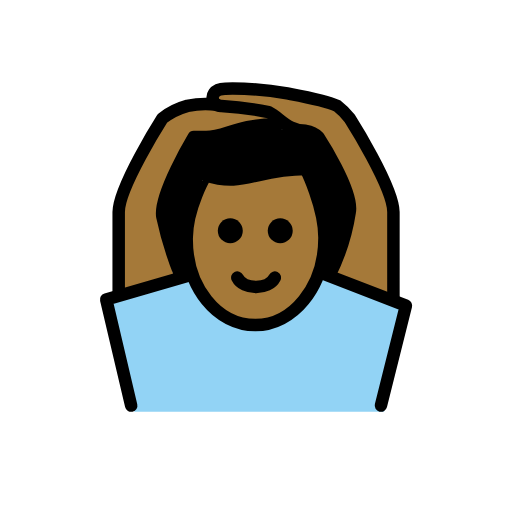
t = 0.00 s
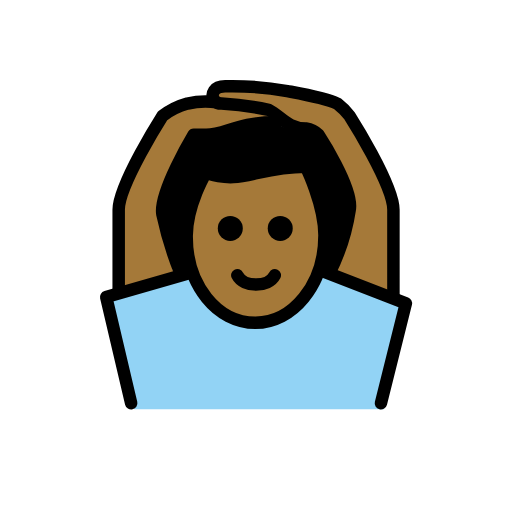
t = 0.48 s
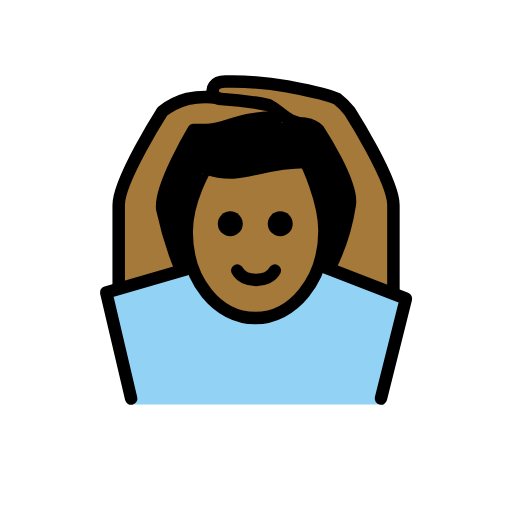
t = 1.43 s
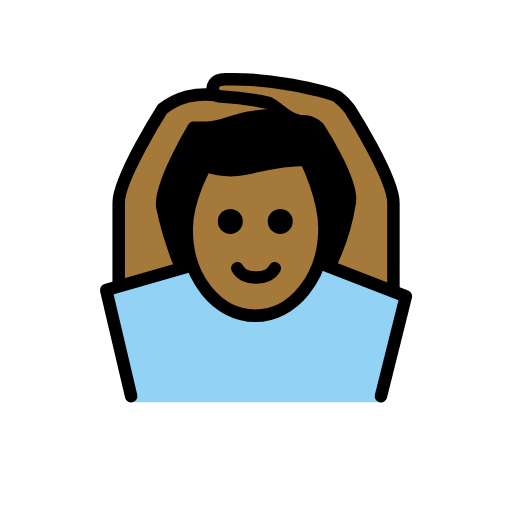
t = 1.90 s
t = 2.38 s: frame unchanged from t = 1.43 s, image omitted
t = 3.33 s: frame unchanged from t = 0.48 s, image omitted

The animated SVG that drew these frames (rendered in a browser with its animation timeline set to each time). Animation: 1 SMIL element (animateTransform=1); one cycle of 3.80 s, repeats indefinitely.

<?xml version='1.0' encoding='utf-8'?>
<svg xmlns="http://www.w3.org/2000/svg" id="emoji" viewBox="-5 -5 82 82" width="200" height="200" role="img">
  <title>OpenMoji: man gesturing OK: medium-dark skin tone</title><g><g id="color">
    <path fill="#92d3f5" d="M56.5094,60.9261l4-17-10.9375-4.375-3.3966-.7953c-2.4082,3.0312.4884,1.516-1.0917,2.5687-6.6572,8.6026-13.8242,6.1338-19.0742.05-.1789-1.3857.502.1162-.3457-1.916l-3.1543.4678-10,3,4,18" />
  </g>
  <g id="skin">
    <path fill="#a57939" d="M24.9459,32.9583c0,9,4.9365,14,11,14,5.9365,0,11.0635-5,11.0635-14a12.1371,12.1371,0,0,0-1-5.0005c-1.0351-2.9427-1.86-5.952-1.86-5.952-5.9361.4123-11.5837,2.68-16.4893,1.4841A20.66,20.66,0,0,0,24.9459,32.9583Z" />
    <path fill="#a57939" d="M23.0055,39.9583c-1.0918-4.1-1.6553-8.4766-1.9961-10.25-.6426-3.3394,5-12.75,5-12.75h2c3,0,5-2,11-2a.8313.8313,0,0,0,.9414-.5483L28.9664,11.5423a25.4338,25.4338,0,0,0-3.957.416,11.464,11.464,0,0,0-4,2s-7,11-7,15v13" />
    <path fill="#a57939" d="M48.9176,38.9593c.9219-3.7,1.6182-7.6348,2.0918-10.001.667-3.3345-5-12-5-12a3.4914,3.4914,0,0,0-2-1c-3,0-4-2-6-3a53.8435,53.8435,0,0,0-8-1,.9794.9794,0,0,1-1-1s.041-1.0835,1.041-1.0835c2.58,0,7.2276.0835,10.959.0835a32.8785,32.8785,0,0,1,8,2,11.0667,11.0667,0,0,1,2,2s7,11,7,15V42.9261" />
  </g>
  <g id="hair">
    <path fill="#000000" d="M44.0767,21.68c-4.8587,0-11.5462,2.0538-15.7663,2.0255-5.411-.0361-2.6467,15.7524-2.6467,15.7524-2.7372,0-5.1853-4.4652-3.9721-11.3593,1.5823-8.9916,1.9655-11.51,13.3523-12.44C47.625,14.63,50.4518,21.1354,50.4518,28.1354s-.2765,10.62-4.2765,10.62C47.2337,38.2036,45.9927,21.68,44.0767,21.68Z" />
  </g>
  <g id="line">
    <path d="M41.8824,31.9583a2,2,0,1,1-2-2,2,2,0,0,1,2,2" />
    <path d="M33.8824,31.9583a2,2,0,1,1-2-2,2,2,0,0,1,2,2" />
    <path fill="none" stroke="#000" stroke-linecap="round" stroke-linejoin="round" stroke-width="2" d="M39.0094,39.4583c-1,2-5,2-6,0" />
    <path fill="none" stroke="#000" stroke-linecap="round" stroke-linejoin="round" stroke-width="2" d="M47.8089,39.0152a33.6638,33.6638,0,0,0,3.2-10.0569c.667-3.3345-5-12-5-12a3.4914,3.4914,0,0,0-2-1c-3,0-4-2-6-3a52.19,52.19,0,0,0-7.5547-.9932,1.3266,1.3266,0,0,1-1.4033-1.3242s-.042-1.4785,2.0791-1.4453a49.99,49.99,0,0,1,9.8789.7627c.98.1963,6.0244,1.0508,8,2a11.0667,11.0667,0,0,1,2,2s7,11,7,15V42.9261" />
    <path fill="none" stroke="#000" stroke-linecap="round" stroke-linejoin="round" stroke-width="2" d="M39.9508,14.41a.8313.8313,0,0,1-.9414.5483c-6,0-8,2-11,2h-2s-5.6426,9.4106-5,12.75a55.9551,55.9551,0,0,0,2.7433,9.0475" />
    <path fill="none" stroke="#000" stroke-linecap="round" stroke-linejoin="round" stroke-width="2" d="M14.0094,41.9583v-13c0-4,7-15,7-15a11.464,11.464,0,0,1,4-2,13.3688,13.3688,0,0,1,4.7363-.187" />
    <polyline fill="none" stroke="#000" stroke-linecap="round" stroke-linejoin="round" stroke-width="2" points="25.664 39.015 12.009 42.958 16.009 59.958" />
    <polyline fill="none" stroke="#000" stroke-linecap="round" stroke-linejoin="round" stroke-width="2" points="46.574 38.756 60.009 43.958 56.009 59.958" />
    <path fill="none" stroke="#000" stroke-linejoin="round" stroke-width="2" d="M24.9022,33.0685c-.1015,7.999,4.9365,14,11,14,5.9365,0,11.0635-6,11.0635-14,0-5-3-11-3-11-8,0-10,3-16,1C27.9657,23.0685,24.9657,28.0685,24.9022,33.0685Z" />
  </g>
<animateTransform attributeName="transform" type="translate" values="0 0;0 -1.5;0 0" dur="3.8s" repeatCount="indefinite" /></g></svg>
